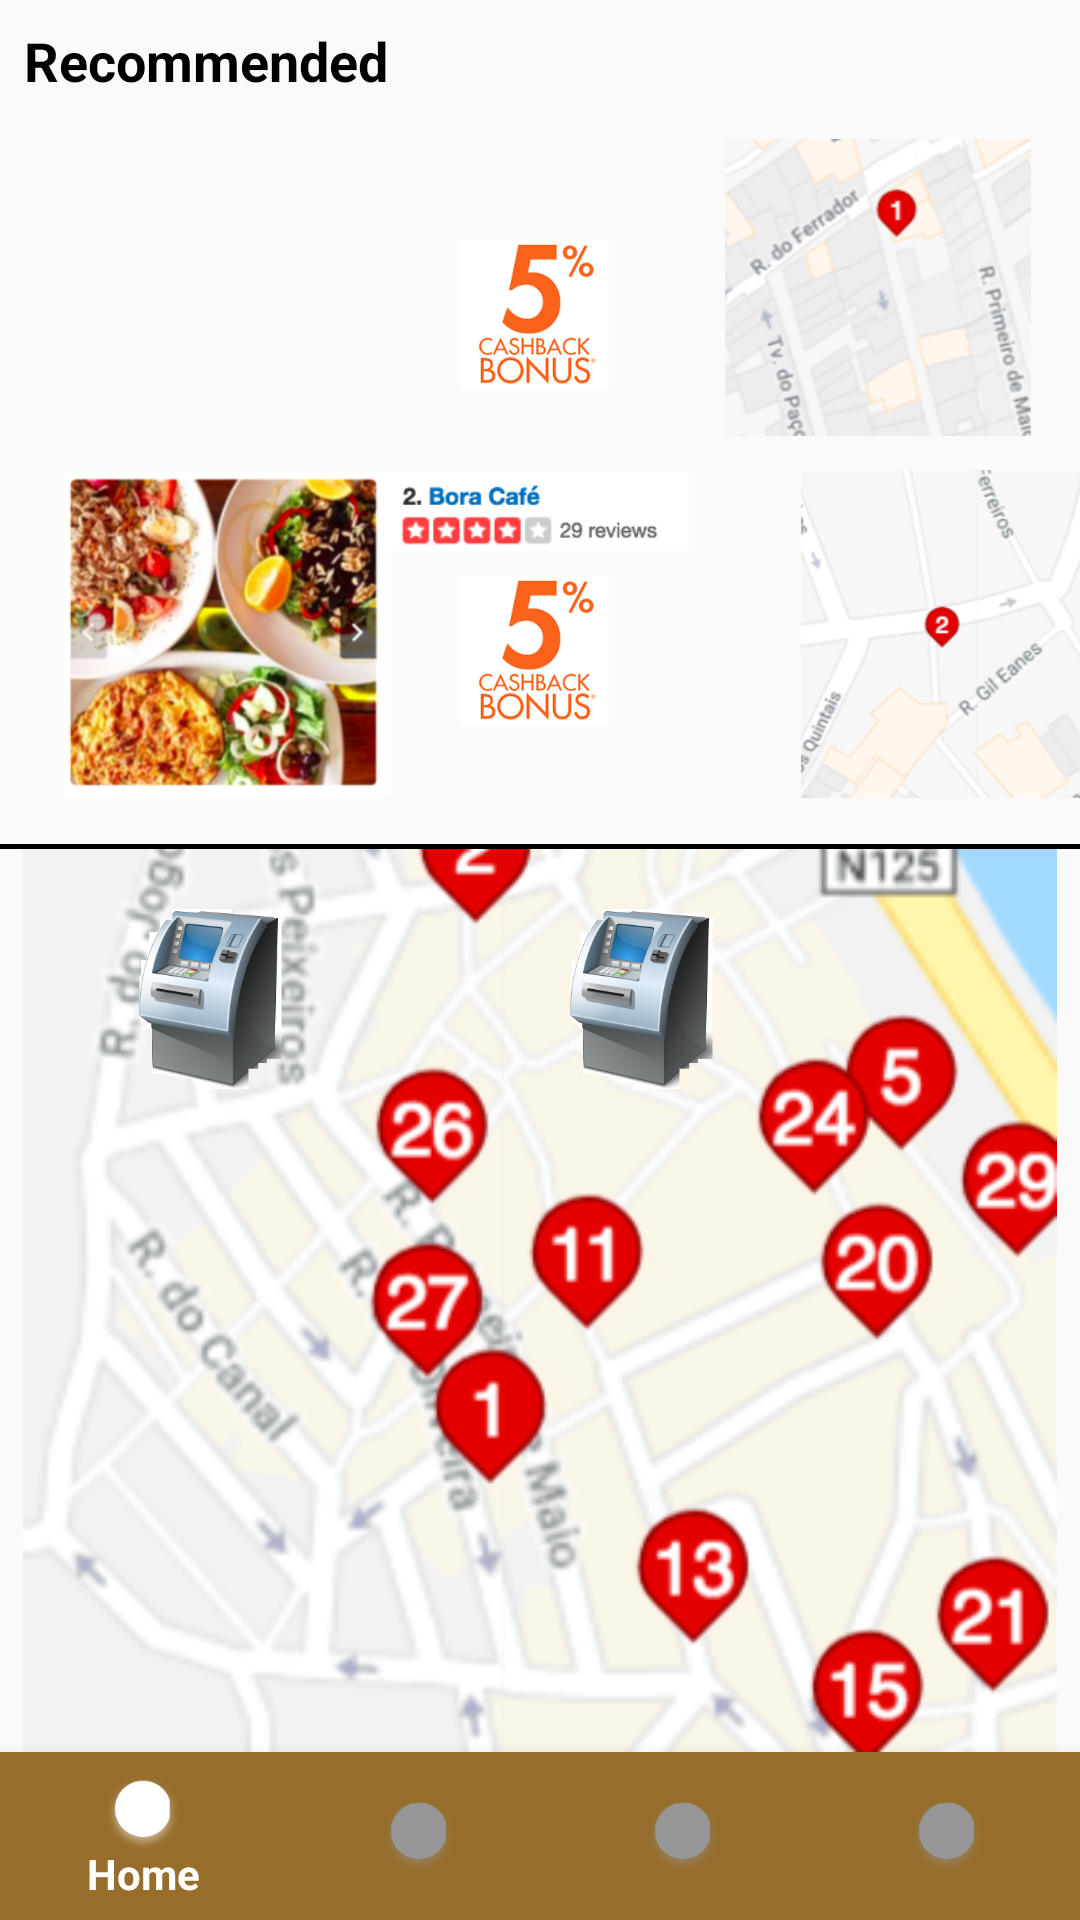

Write the Android layout XML for this screen, with the resource values it uses.
<!-- AndroidManifest.xml: application theme AppTheme -->
<!-- res/layout/activity_experience.xml -->
<?xml version="1.0" encoding="utf-8"?>
<androidx.constraintlayout.widget.ConstraintLayout xmlns:android="http://schemas.android.com/apk/res/android"
    xmlns:app="http://schemas.android.com/apk/res-auto"
    xmlns:tools="http://schemas.android.com/tools"
    android:layout_width="match_parent"
    android:layout_height="match_parent"
    tools:context=".ExperienceActivity">


    <TextView
        android:id="@+id/textView4"
        android:layout_width="wrap_content"
        android:layout_height="wrap_content"
        android:layout_marginStart="8dp"
        android:layout_marginLeft="8dp"
        android:layout_marginTop="8dp"
        android:text="Recommended"
        android:textColor="@android:color/black"
        android:textSize="18sp"
        android:textStyle="bold"
        app:layout_constraintStart_toStartOf="parent"
        app:layout_constraintTop_toTopOf="parent" />

    <ImageView
        android:id="@+id/imageView3"
        android:layout_width="221dp"
        android:layout_height="105dp"
        android:layout_marginStart="12dp"
        android:layout_marginLeft="12dp"
        android:layout_marginTop="12dp"
        app:layout_constraintStart_toStartOf="parent"
        app:layout_constraintTop_toBottomOf="@+id/textView4"
        app:srcCompat="@drawable/screenshot1" />

    <ImageView
        android:id="@+id/imageView4"
        android:layout_width="102dp"
        android:layout_height="103dp"
        android:layout_marginStart="8dp"
        android:layout_marginLeft="8dp"
        android:layout_marginTop="12dp"
        android:layout_marginEnd="16dp"
        android:layout_marginRight="16dp"
        app:layout_constraintEnd_toEndOf="parent"
        app:layout_constraintStart_toEndOf="@+id/imageView3"
        app:layout_constraintTop_toBottomOf="@+id/textView4"
        app:srcCompat="@drawable/screenshot2" />

    <ImageView
        android:id="@+id/imageView6"
        android:layout_width="219dp"
        android:layout_height="108dp"
        android:layout_marginStart="16dp"
        android:layout_marginLeft="16dp"
        android:layout_marginTop="8dp"
        app:layout_constraintStart_toStartOf="parent"
        app:layout_constraintTop_toBottomOf="@+id/imageView3"
        app:srcCompat="@drawable/screenshot3" />

    <ImageView
        android:id="@+id/imageView7"
        android:layout_width="104dp"
        android:layout_height="112dp"
        android:layout_marginStart="32dp"
        android:layout_marginLeft="32dp"
        android:layout_marginTop="8dp"
        android:layout_marginBottom="244dp"
        app:layout_constraintBottom_toBottomOf="parent"
        app:layout_constraintStart_toEndOf="@+id/imageView6"
        app:layout_constraintTop_toBottomOf="@+id/imageView4"
        app:layout_constraintVertical_bias="0.0"
        app:srcCompat="@drawable/screenshot4" />

    <ImageView
        android:id="@+id/imageView9"
        android:layout_width="match_parent"
        android:layout_height="0dp"
        app:layout_constraintLeft_toLeftOf="parent"
        app:layout_constraintRight_toRightOf="parent"
        app:layout_constraintTop_toBottomOf="@+id/view3"
        app:layout_constraintBottom_toTopOf="@id/bottom_navigation"
        app:srcCompat="@drawable/screenshot6" />

    <View
        android:id="@+id/view3"
        android:layout_width="match_parent"
        android:layout_height="1.5dp"
        android:layout_marginTop="16dp"
        android:background="@android:color/black"
        app:layout_constraintTop_toBottomOf="@id/imageView6"
        app:layout_constraintRight_toRightOf="parent"
        app:layout_constraintLeft_toLeftOf="parent"/>
    <com.google.android.material.bottomnavigation.BottomNavigationView
        android:layout_width="match_parent"
        android:layout_height="wrap_content"
        app:menu="@menu/navigation"
        android:id="@+id/bottom_navigation"
        app:layout_constraintBottom_toBottomOf="parent"
        app:layout_constraintEnd_toEndOf="parent"
        android:clickable="true"
        android:focusable="true"
        app:layout_constraintStart_toStartOf="parent"
        android:background="#966D2B"
        app:itemIconSize="25dp"
        app:itemBackground="@null"
        app:itemIconTint="@color/bottom_nav_color"
        app:itemTextColor="@color/bottom_nav_color"
        >


    </com.google.android.material.bottomnavigation.BottomNavigationView>

    <ImageView
        android:id="@+id/imageView"
        android:layout_width="81dp"
        android:layout_height="60dp"
        android:layout_marginTop="20dp"
        android:layout_marginEnd="8dp"
        android:layout_marginRight="8dp"
        android:src="@drawable/atm"
        app:layout_constraintEnd_toEndOf="parent"
        app:layout_constraintHorizontal_bias="0.11"
        app:layout_constraintStart_toStartOf="parent"
        app:layout_constraintTop_toTopOf="@+id/imageView9" />

    <ImageView
        android:id="@+id/imageView2"
        android:layout_width="81dp"
        android:layout_height="60dp"
        android:layout_marginStart="8dp"
        android:layout_marginLeft="8dp"
        android:layout_marginTop="20dp"
        android:layout_marginEnd="96dp"
        android:layout_marginRight="96dp"
        android:src="@drawable/atm"
        app:layout_constraintEnd_toEndOf="parent"
        app:layout_constraintHorizontal_bias="0.85"
        app:layout_constraintStart_toEndOf="@+id/imageView"
        app:layout_constraintTop_toTopOf="@+id/imageView9" />

    <ImageView
        android:id="@+id/imageView10"
        android:layout_width="60dp"
        android:layout_height="50dp"
        android:layout_marginStart="148dp"
        android:layout_marginLeft="148dp"
        android:layout_marginTop="80dp"
        android:src="@drawable/fivepercent"
        app:layout_constraintStart_toStartOf="parent"
        app:layout_constraintTop_toTopOf="parent" />

    <ImageView
        android:id="@+id/imageView11"
        android:layout_width="60dp"
        android:layout_height="50dp"
        android:layout_marginStart="148dp"
        android:layout_marginLeft="148dp"
        android:layout_marginTop="192dp"
        android:src="@drawable/fivepercent"
        app:layout_constraintStart_toStartOf="parent"
        app:layout_constraintTop_toTopOf="parent" />

</androidx.constraintlayout.widget.ConstraintLayout>
<!-- resources referenced by this layout -->
<resources>
  <!-- drawable atm: png bitmap (drawable, 54576 bytes) -->
  <!-- drawable fivepercent: png bitmap (drawable, 6782 bytes) -->
  <!-- drawable screenshot2: png bitmap (drawable, 41465 bytes) -->
  <!-- drawable screenshot3: png bitmap (drawable, 149381 bytes) -->
  <!-- drawable screenshot4: png bitmap (drawable, 36732 bytes) -->
  <!-- drawable screenshot6: png bitmap (drawable, 123953 bytes) -->
  <style name="AppTheme" parent="Theme.AppCompat.Light.DarkActionBar">
          
          <item name="colorPrimary">@color/gold</item>
          <item name="colorPrimaryDark">@color/darkGold</item>
          <item name="colorAccent">@color/colorAccent</item>
      </style>
  <color name="gold">#966D2B</color>
  <color name="darkGold">#6E5220</color>
  <color name="colorAccent">#D81B60</color>
</resources>
